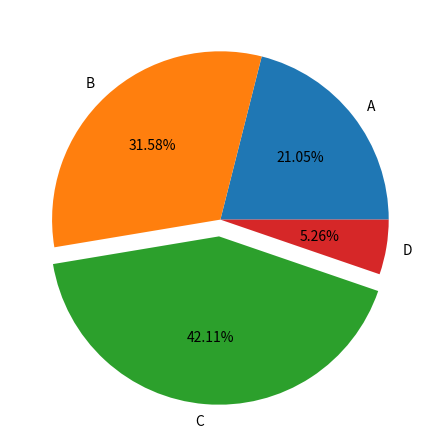

Here is the Python script that generated this plot:
import matplotlib.pyplot as plt

# Pie chart
plt.title('')

x = [200, 300, 400 ,50]
explode = [0, 0, 0.1, 0]
labels = ['A', 'B', 'C', 'D']

plt.tight_layout()

plt.pie(x, labels=labels, explode=explode, autopct='%1.2f%%')
plt.show()